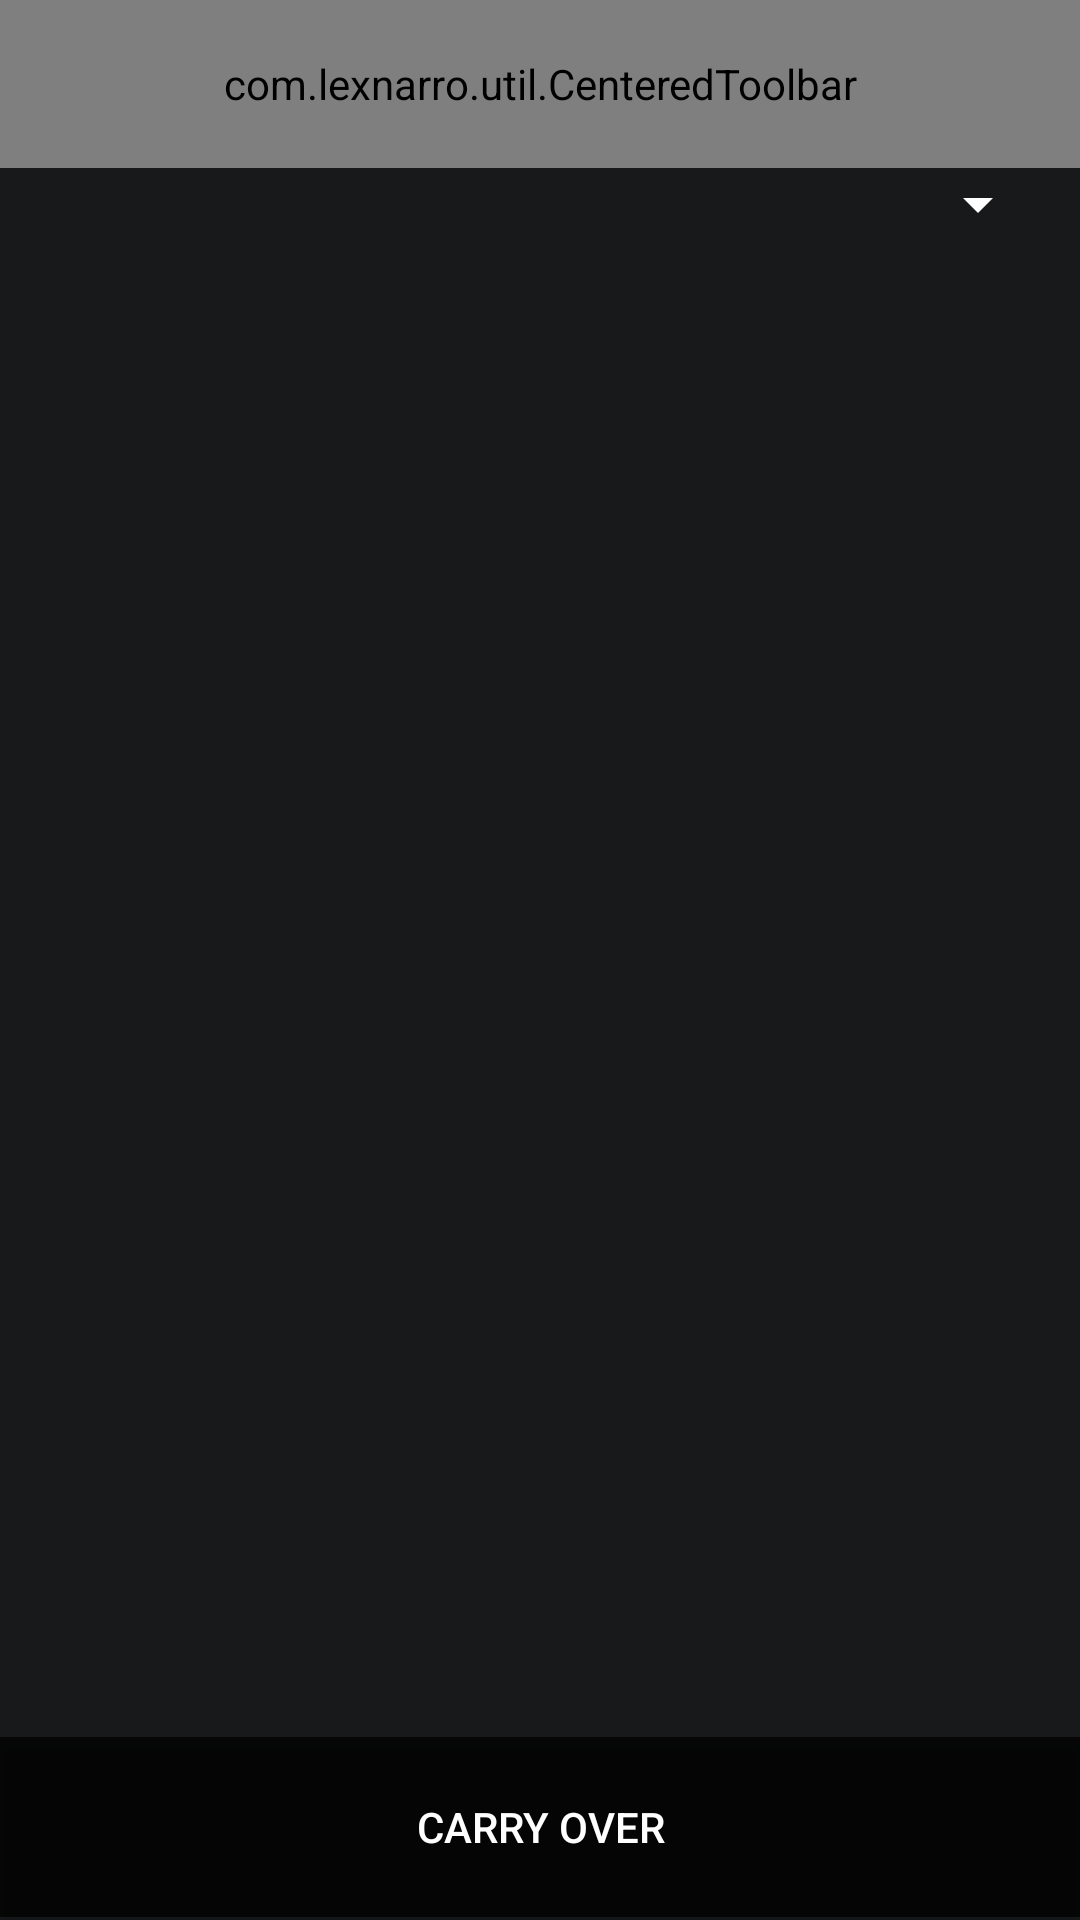

Write the Android layout XML for this screen, with the resource values it uses.
<!-- AndroidManifest.xml: application theme AppTheme -->
<!-- res/layout/activity_carry_over.xml -->
<?xml version="1.0" encoding="utf-8"?>
<LinearLayout xmlns:android="http://schemas.android.com/apk/res/android"
    xmlns:app="http://schemas.android.com/apk/res-auto"
    xmlns:tools="http://schemas.android.com/tools"
    android:layout_width="match_parent"
    android:orientation="vertical"
    android:layout_height="match_parent"
    android:background="@color/background"
    tools:context="com.lexnarro.activity.CarryOverActivity">
    <android.support.design.widget.AppBarLayout
        style="@style/AppTheme.AppBarOverlay"
        android:layout_width="match_parent"
        android:layout_height="wrap_content">

        <com.lexnarro.util.CenteredToolbar
            android:id="@+id/carry_toolbar"
            style="@style/ToolBarStyle.Event"
            android:layout_width="match_parent"
            android:layout_height="?attr/actionBarSize"
            android:background="?attr/colorPrimary" />
    </android.support.design.widget.AppBarLayout>
    <LinearLayout
        android:orientation="horizontal"
        android:layout_width="match_parent"
        android:animationCache="true"
        android:animateLayoutChanges="true"
        android:layout_height="wrap_content">
        <TextView
            android:id="@+id/txt_allow_unit"
            android:textColor="@android:color/white"
            android:padding="@dimen/dp_5"
            android:textSize="@dimen/sp_15"
            android:layout_weight="3"
            android:layout_width="wrap_content"
            android:textAppearance="@style/TextAppearance.AppCompat.Display1"
            android:layout_height="match_parent" />

        <Spinner
            android:layout_margin="@dimen/dp_10"
            android:id="@+id/year_spinner"
            android:layout_gravity="end"
            android:layout_weight="1"
            android:layout_width="wrap_content"
            android:layout_height="match_parent"
            android:backgroundTint="@android:color/white"/>

    </LinearLayout>

    <TextView
        android:id="@+id/txt_remainng_unit"
        android:textColor="@android:color/white"
        android:padding="@dimen/dp_5"
        android:textSize="@dimen/sp_15"
        android:layout_width="match_parent"
        android:visibility="gone"
        android:textAppearance="@style/TextAppearance.AppCompat.Display1"
        android:layout_height="wrap_content" />


    <android.support.v7.widget.RecyclerView
        android:id="@+id/carry_list"
        android:layout_width="match_parent"
        android:layout_weight="1"
        android:layout_height="0dp" />
    <Button
        android:id="@+id/carry_tabs"
        android:layout_width="match_parent"
        android:layout_height="@dimen/dp_60"
        android:layout_marginBottom="@dimen/dp_1"
        android:background="@drawable/backgroundselector"
        android:drawableTop="@drawable/ic_fast_forward"
        android:textColor="@android:color/white"
        android:text="@string/carry_over"/>

</LinearLayout>
<!-- resources referenced by this layout -->
<resources>
  <color name="background">#18191B</color>
  <dimen name="dp_1">1.0dp</dimen>
  <dimen name="dp_10">10.0dp</dimen>
  <dimen name="dp_5">5.0dp</dimen>
  <dimen name="dp_60">60.0dp</dimen>
  <dimen name="sp_15">15.0sp</dimen>
  <!-- drawable backgroundselector (drawable) -->
  <?xml version="1.0" encoding="utf-8"?>
  <selector xmlns:android="http://schemas.android.com/apk/res/android">
  <item android:state_selected="true" android:drawable="@color/gray" />
  <item android:state_focused="true" android:drawable="@color/colorPrimary" />
  <item android:state_pressed="true" android:drawable="@color/colorPrimary" />
  <item android:drawable="@color/gray" />
  </selector>
  
  
  
  
  
  
  <string name="carry_over">Carry Over</string>
  <style name="AppTheme.AppBarOverlay" parent="ThemeOverlay.AppCompat.Dark.ActionBar" />
  <style name="ToolBarStyle.Event" parent="ToolBarStyle">
          <item name="titleTextAppearance">@style/TextAppearance.Widget.Event.Toolbar.Title</item>
      </style>
  <style name="AppTheme" parent="Theme.AppCompat.Light.NoActionBar">
          
          <item name="colorPrimary">@color/colorPrimary</item>
          <item name="colorPrimaryDark">@color/colorPrimaryDark</item>
          <item name="colorAccent">@color/colorAccent</item>
          //red is the color of the pressed state and activated state
          <item name="colorControlActivated">@color/colorPrimary</item>
          //black is the color of the normal state
          <item name="colorControlNormal">@android:color/black</item>
      </style>
  <color name="gray">#BE000000</color>
  <color name="colorPrimary">#E5000E</color>
  <style name="ToolBarStyle" parent="ToolBarStyle.Base" />
  <style name="TextAppearance.Widget.Event.Toolbar.Title" parent="TextAppearance.Widget.AppCompat.Toolbar.Title">
          
          <item name="android:textStyle">normal</item>
          
          
      </style>
  <color name="colorPrimaryDark">#000000</color>
  <color name="colorAccent">#FFFFFF</color>
  <style name="ToolBarStyle.Base" parent="">
          <item name="popupTheme">@style/ThemeOverlay.AppCompat.Light</item>
          <item name="theme">@style/ThemeOverlay.AppCompat.Dark.ActionBar</item>
      </style>
</resources>
